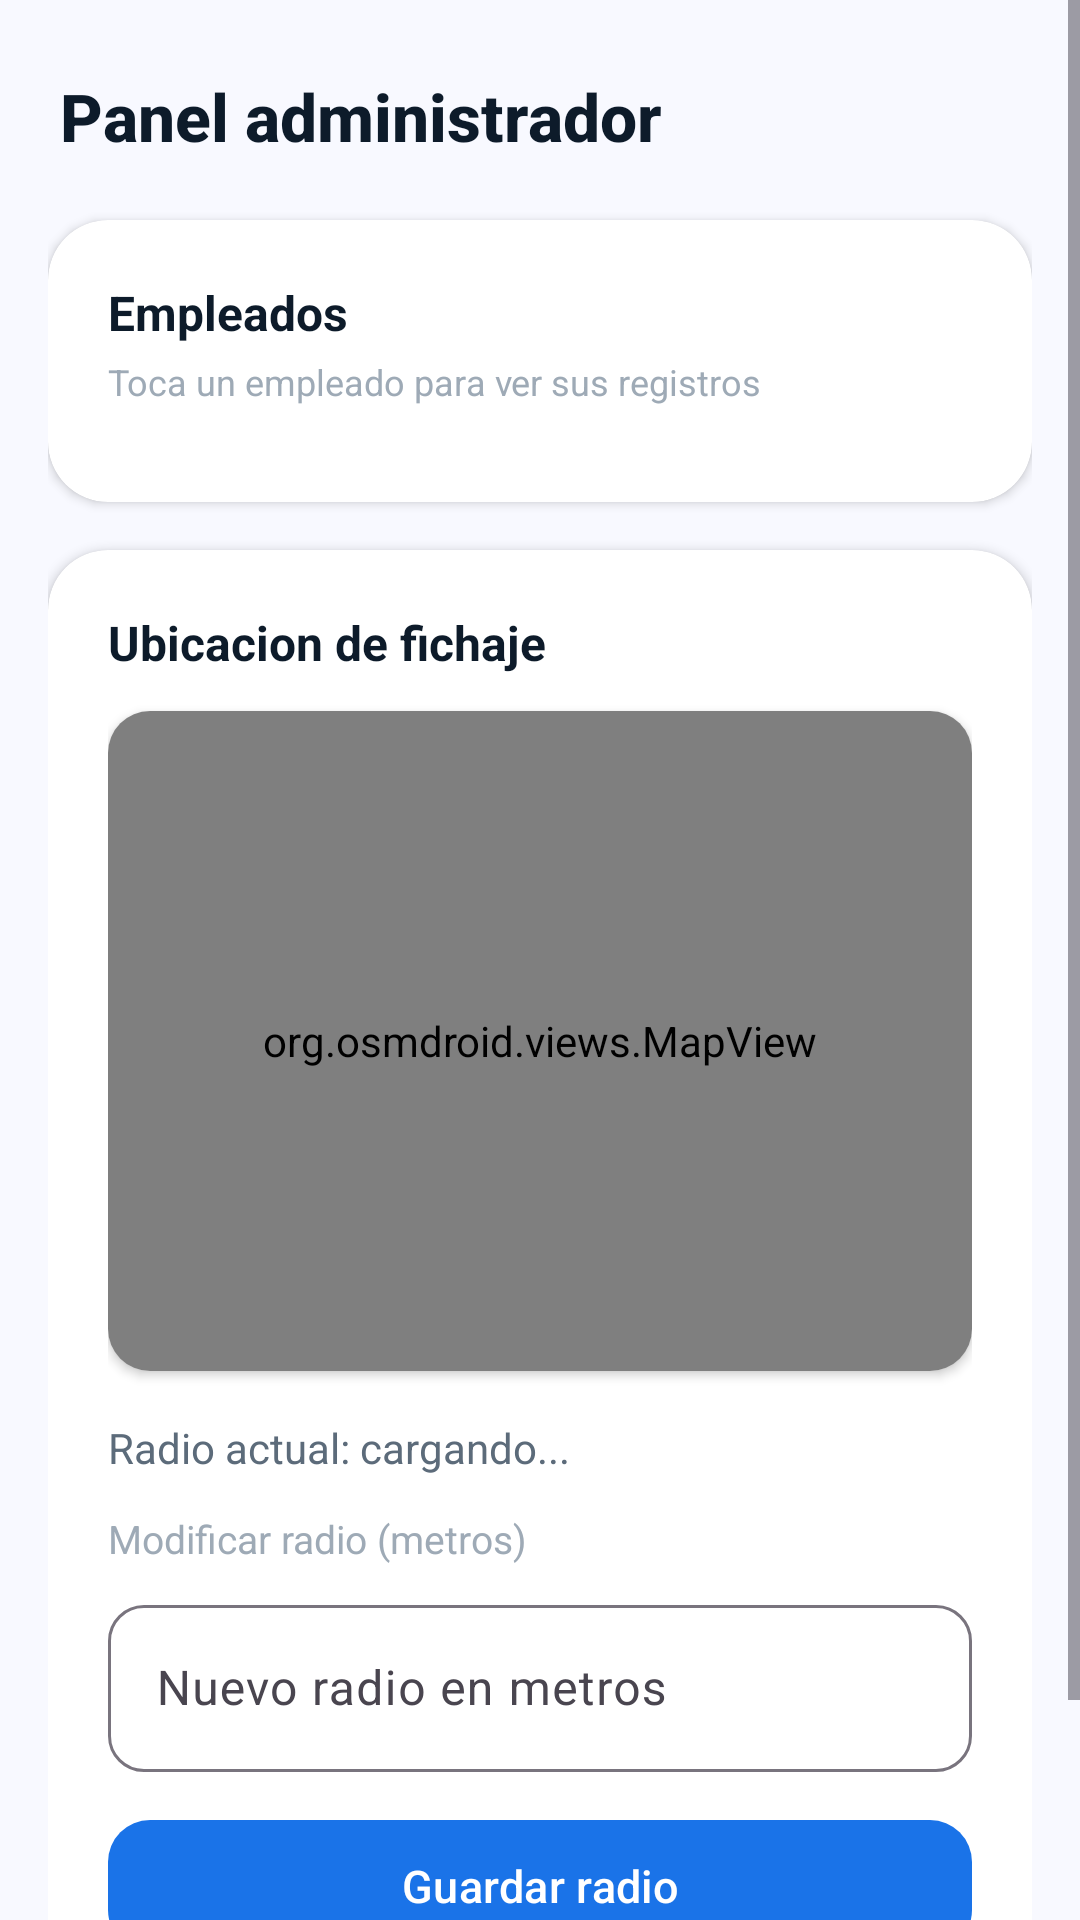

This screen was rendered from an Android layout file. Write that file and the resources it references.
<!-- AndroidManifest.xml: application theme Theme.RRHH_Android_App -->
<!-- res/layout/fragment_admin.xml -->
<?xml version="1.0" encoding="utf-8"?>
<ScrollView xmlns:android="http://schemas.android.com/apk/res/android"
    xmlns:app="http://schemas.android.com/apk/res-auto"
    android:layout_width="match_parent"
    android:layout_height="match_parent"
    android:background="@color/background">

    <LinearLayout
        android:layout_width="match_parent"
        android:layout_height="wrap_content"
        android:orientation="vertical"
        android:paddingTop="24dp"
        android:paddingBottom="32dp"
        android:paddingHorizontal="16dp">

        <TextView
            android:layout_width="match_parent"
            android:layout_height="wrap_content"
            android:text="Panel administrador"
            android:textSize="22sp"
            android:textStyle="bold"
            android:textColor="@color/text_primary"
            android:fontFamily="sans-serif-medium"
            android:paddingHorizontal="4dp"
            android:layout_marginBottom="20dp"/>

        
        <androidx.cardview.widget.CardView
            android:layout_width="match_parent"
            android:layout_height="wrap_content"
            app:cardCornerRadius="20dp"
            app:cardElevation="2dp"
            app:cardBackgroundColor="@color/surface"
            android:layout_marginBottom="16dp">

            <LinearLayout
                android:layout_width="match_parent"
                android:layout_height="wrap_content"
                android:orientation="vertical"
                android:padding="20dp">

                <TextView
                    android:layout_width="match_parent"
                    android:layout_height="wrap_content"
                    android:text="Empleados"
                    android:textSize="16sp"
                    android:textStyle="bold"
                    android:textColor="@color/text_primary"
                    android:layout_marginBottom="4dp"/>

                <TextView
                    android:layout_width="match_parent"
                    android:layout_height="wrap_content"
                    android:text="Toca un empleado para ver sus registros"
                    android:textSize="12sp"
                    android:textColor="@color/text_hint"
                    android:layout_marginBottom="12dp"/>

                <androidx.recyclerview.widget.RecyclerView
                    android:id="@+id/rvEmpleados"
                    android:layout_width="match_parent"
                    android:layout_height="wrap_content"
                    android:nestedScrollingEnabled="false"/>

            </LinearLayout>
        </androidx.cardview.widget.CardView>

        
        <androidx.cardview.widget.CardView
            android:id="@+id/layoutRegistros"
            android:layout_width="match_parent"
            android:layout_height="wrap_content"
            app:cardCornerRadius="20dp"
            app:cardElevation="2dp"
            app:cardBackgroundColor="@color/surface"
            android:layout_marginBottom="16dp"
            android:visibility="gone">

            <LinearLayout
                android:layout_width="match_parent"
                android:layout_height="wrap_content"
                android:orientation="vertical"
                android:padding="20dp">

                <TextView
                    android:layout_width="match_parent"
                    android:layout_height="wrap_content"
                    android:text="Registros de:"
                    android:textSize="13sp"
                    android:textColor="@color/text_hint"
                    android:layout_marginBottom="2dp"/>

                <TextView
                    android:id="@+id/tvEmpleadoSeleccionado"
                    android:layout_width="match_parent"
                    android:layout_height="wrap_content"
                    android:textSize="16sp"
                    android:textStyle="bold"
                    android:textColor="@color/primary"
                    android:layout_marginBottom="12dp"/>

                <androidx.recyclerview.widget.RecyclerView
                    android:id="@+id/rvRegistros"
                    android:layout_width="match_parent"
                    android:layout_height="wrap_content"
                    android:nestedScrollingEnabled="false"/>

            </LinearLayout>
        </androidx.cardview.widget.CardView>

        
        <androidx.cardview.widget.CardView
            android:layout_width="match_parent"
            android:layout_height="wrap_content"
            app:cardCornerRadius="20dp"
            app:cardElevation="2dp"
            app:cardBackgroundColor="@color/surface"
            android:layout_marginBottom="16dp">

            <LinearLayout
                android:layout_width="match_parent"
                android:layout_height="wrap_content"
                android:orientation="vertical"
                android:padding="20dp">

                <TextView
                    android:layout_width="match_parent"
                    android:layout_height="wrap_content"
                    android:text="Ubicacion de fichaje"
                    android:textSize="16sp"
                    android:textStyle="bold"
                    android:textColor="@color/text_primary"
                    android:layout_marginBottom="12dp"/>

                <androidx.cardview.widget.CardView
                    android:layout_width="match_parent"
                    android:layout_height="220dp"
                    app:cardCornerRadius="14dp"
                    app:cardElevation="2dp"
                    android:layout_marginBottom="16dp">
                    <org.osmdroid.views.MapView
                        android:id="@+id/mapEmpresa"
                        android:layout_width="match_parent"
                        android:layout_height="match_parent"/>
                </androidx.cardview.widget.CardView>

                <TextView
                    android:id="@+id/tvRadioActual"
                    android:layout_width="match_parent"
                    android:layout_height="wrap_content"
                    android:text="Radio actual: cargando..."
                    android:textSize="14sp"
                    android:textColor="@color/text_secondary"
                    android:layout_marginBottom="12dp"/>

                <TextView
                    android:layout_width="match_parent"
                    android:layout_height="wrap_content"
                    android:text="Modificar radio (metros)"
                    android:textSize="13sp"
                    android:textColor="@color/text_hint"
                    android:layout_marginBottom="8dp"/>

                <com.google.android.material.textfield.TextInputLayout
                    style="@style/Widget.Material3.TextInputLayout.OutlinedBox"
                    android:layout_width="match_parent"
                    android:layout_height="wrap_content"
                    android:hint="Nuevo radio en metros"
                    android:layout_marginBottom="12dp"
                    app:boxCornerRadiusTopStart="12dp"
                    app:boxCornerRadiusTopEnd="12dp"
                    app:boxCornerRadiusBottomStart="12dp"
                    app:boxCornerRadiusBottomEnd="12dp">

                    <com.google.android.material.textfield.TextInputEditText
                        android:id="@+id/etNuevoRadio"
                        android:layout_width="match_parent"
                        android:layout_height="wrap_content"
                        android:inputType="number"/>
                </com.google.android.material.textfield.TextInputLayout>

                <com.google.android.material.button.MaterialButton
                    android:id="@+id/btnGuardarRadio"
                    android:layout_width="match_parent"
                    android:layout_height="52dp"
                    android:text="Guardar radio"
                    android:textSize="15sp"
                    app:cornerRadius="14dp"/>

            </LinearLayout>
        </androidx.cardview.widget.CardView>

    </LinearLayout>
</ScrollView>
<!-- resources referenced by this layout -->
<resources>
  <color name="background">#F8F9FF</color>
  <color name="primary">#1A73E8</color>
  <color name="surface">#FFFFFF</color>
  <color name="text_hint">#9EAAB6</color>
  <color name="text_primary">#0D1B2A</color>
  <color name="text_secondary">#5C6B7A</color>
  <style name="Theme.RRHH_Android_App" parent="Base.Theme.RRHH_Android_App" />
  <style name="Base.Theme.RRHH_Android_App" parent="Theme.Material3.Light.NoActionBar">
          <item name="colorPrimary">@color/primary</item>
          <item name="colorPrimaryVariant">@color/primary_dark</item>
          <item name="colorOnPrimary">@color/white</item>
          <item name="android:colorBackground">@color/background</item>
          <item name="android:windowBackground">@color/background</item>
          <item name="android:statusBarColor">@color/primary</item>
          <item name="android:navigationBarColor">@color/surface</item>
      </style>
  <color name="primary_dark">#1557B0</color>
  <color name="white">#FFFFFFFF</color>
</resources>
